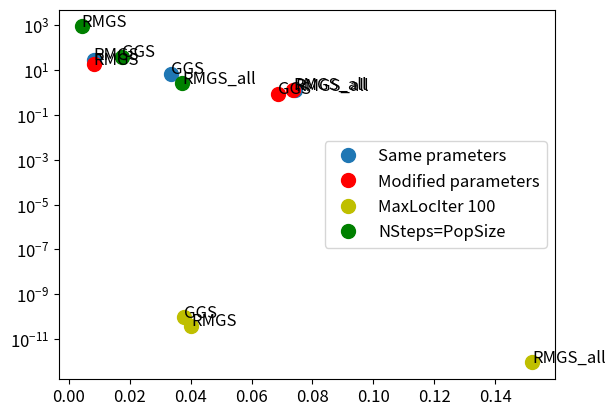

Write the Python code that produced this figure.
import matplotlib.pyplot as plt

'''
[redacted]
'''

fitness_same = [1.2684476800372846, 29.111040935987955, 6.9743849149343404]
time_same = [0.07431412935256958, 0.008248186111450196, 0.03355675935745239]


fitness_maxl = [9.117834284204055e-13, 3.9615980465841678e-11, 9.4372981147492521e-11]
time_maxl = [0.15214191675186156, 0.04026339054107666, 0.03769617080688477]

fintess_nsteps = [2.6110851666361592, 885.88925568969694, 39.279918744711978]
time_nsteps = [0.037215137481689455, 0.004250586032867432, 0.017514777183532716]

fitness_modi = [1.3349758920682051, 18.196783986132637, 0.8653948686305728]
time_modi=[0.07368689775466919, 0.00827385187149048, 0.06883957386016845]


labels_clust = ["Same prameters","Modified parameters", "MaxLocIter 100", "NSteps=PopSize"]
labels_in = ["RMGS_all", "RMGS", "GGS"]

plt.rcParams['font.size'] = 12
fig, ax = plt.subplots()
ax.semilogy(time_same, fitness_same, 'o',  markersize=10)
ax.semilogy(time_modi, fitness_modi, 'ro', markersize=10)
ax.semilogy(time_maxl, fitness_maxl, 'yo', markersize=10)
ax.semilogy(time_nsteps, fintess_nsteps, 'go', markersize=10)
plt.legend(labels_clust)
for i, txt in enumerate(labels_in):
    ax.annotate(txt, (time_same[i],fitness_same[i]))
    ax.annotate(txt, (time_modi[i],fitness_modi[i]))
    ax.annotate(txt, (time_maxl[i],fitness_maxl[i]))
    ax.annotate(txt, (time_nsteps[i],fintess_nsteps[i]))
plt.draw()
plt.show()

# [3.6843911045038577e-11, 2.6159311516043271e-11, 0.19932895567739856]
# [0.03939963579177856, 0.03902599811553955, 0.0373329758644104]
# [3.4276472230117565e-11, 3.1061922786515307e-11, 3.25610341142305e-11]
# [0.03932163715362549, 0.039722990989685056, 0.037313199043273924]

# first results
# fitness_same = [2.13E-08, 311.387761409, 0.3747056007 ] 
# fitness_modi = [0, 1.62E-10, 0.0429593738]
# fitness_maxl = [0, 2.63E-11, 6.18E-12]
# fintess_nsteps = [0.064549041, 3756.55380419, 1.68E-10]
# time_same = [4.1913487911, 0.0644550323, 0.412115097]
# time_modi=[0, 0.282102108, 0.3806059361]
# time_maxl=[ 0, 0.5261609554, 0.5216841698]
# time_nsteps = [0.4833509922, 0.0189540386, 0.0940279961]


